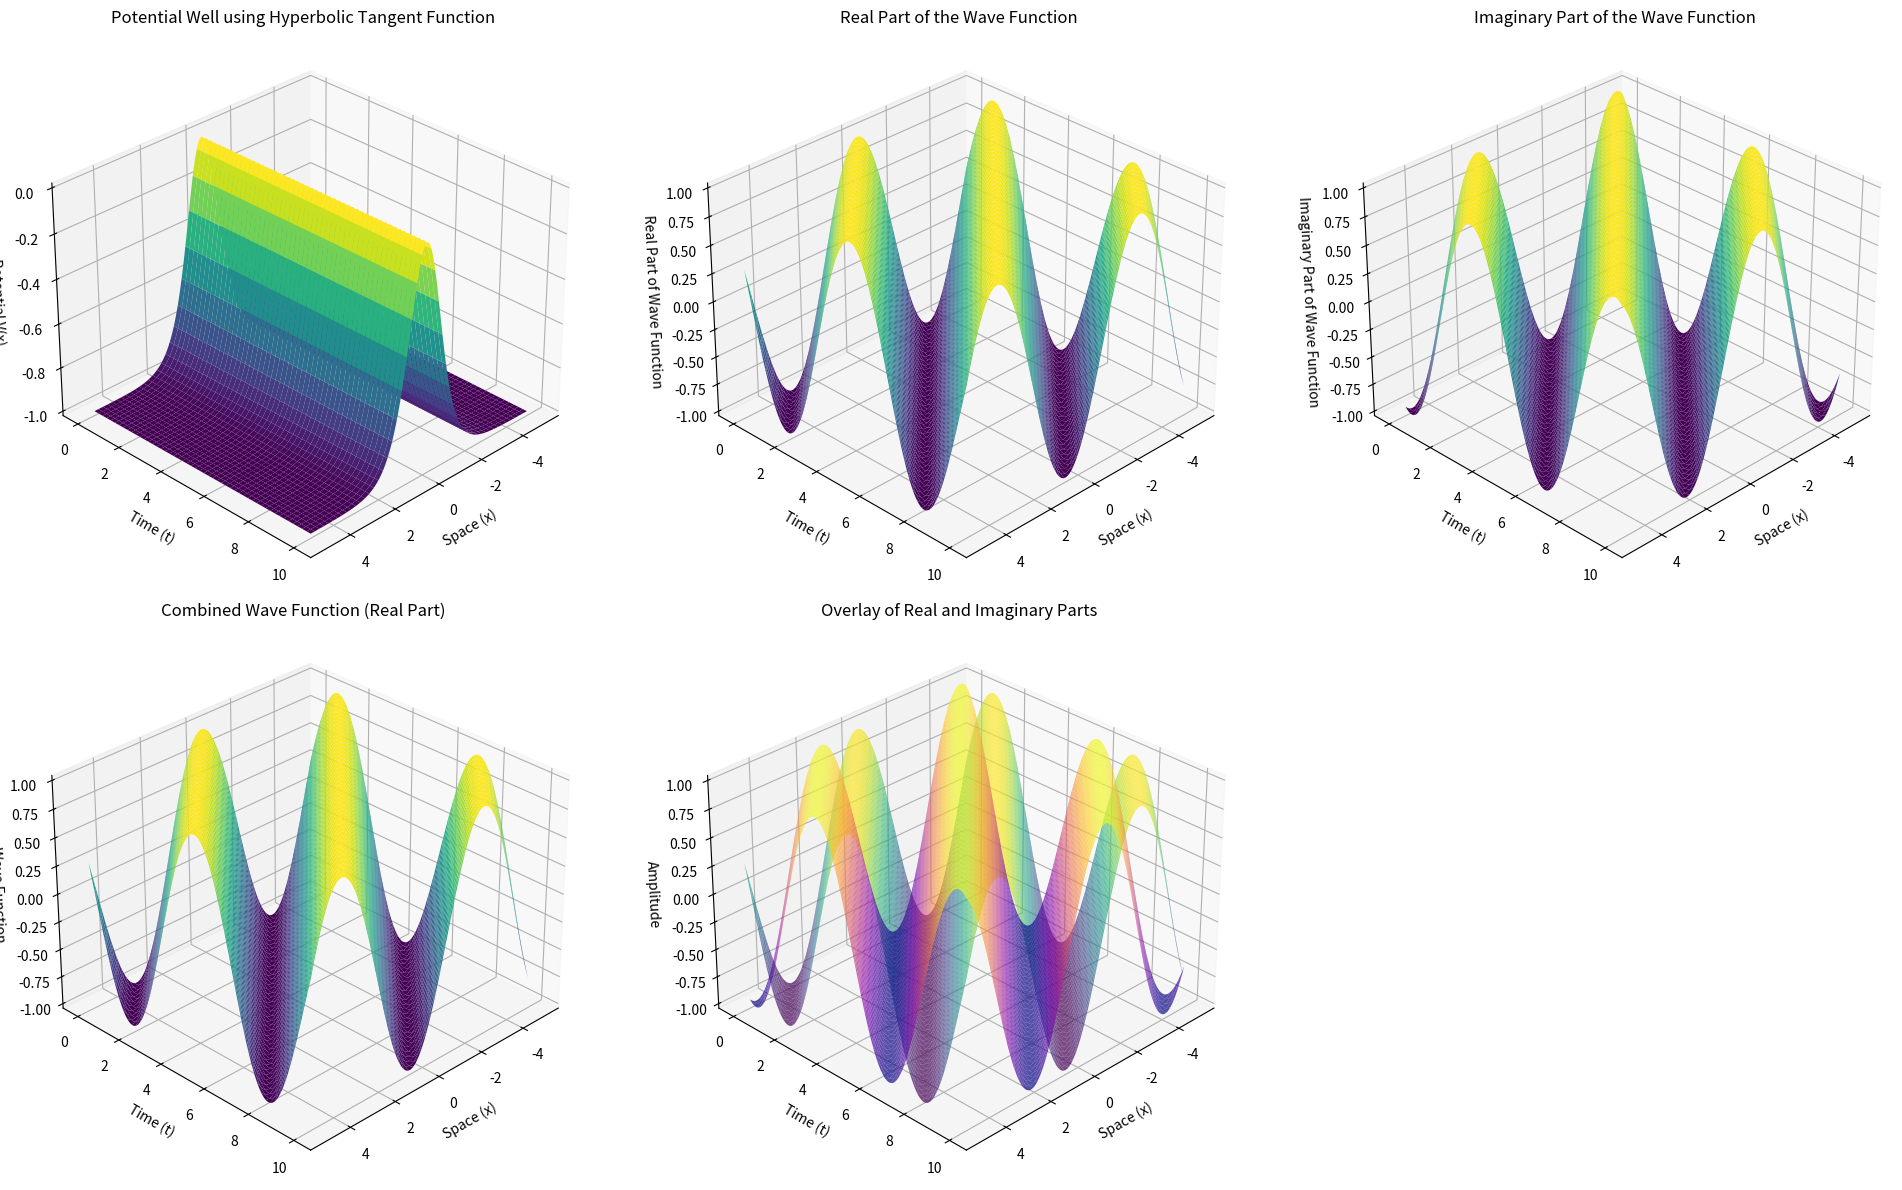

Here is the Python script that generated this plot:
import numpy as np
import matplotlib.pyplot as plt
from mpl_toolkits.mplot3d import Axes3D

# Parameters for the potential well and wave function
V0 = 1.0  # Depth of the potential well
k = 1.0   # Determines the width of the well
omega = 1.0  # Angular frequency
d = 1  # Dimensional factor (integer)
t = np.linspace(0, 10, 400)  # Time
x = np.linspace(-5, 5, 400)  # Space

# Create meshgrid for 3D plotting
X, T = np.meshgrid(x, t)

# Potential well using hyperbolic tangent function
V_X = -V0 * np.tanh(k * X)**2

# Wave function components
real_part = np.cos(k * X - omega * T)
imag_part = (1j ** d) * np.sin(k * X - omega * T)
wave_function = real_part + imag_part

# Create a figure with subplots
fig = plt.figure(figsize=(20, 12))

# Plot the potential well in 3D
ax1 = fig.add_subplot(231, projection='3d')
ax1.plot_surface(X, T, V_X, cmap='viridis')
ax1.set_title('Potential Well using Hyperbolic Tangent Function')
ax1.set_xlabel('Space (x)')
ax1.set_ylabel('Time (t)')
ax1.set_zlabel('Potential V(x)')
ax1.view_init(elev=30, azim=45)  # Isometric view

# Plot the real part of the wave function in 3D
ax2 = fig.add_subplot(232, projection='3d')
ax2.plot_surface(X, T, real_part, cmap='viridis')
ax2.set_title('Real Part of the Wave Function')
ax2.set_xlabel('Space (x)')
ax2.set_ylabel('Time (t)')
ax2.set_zlabel('Real Part of Wave Function')
ax2.view_init(elev=30, azim=45)  # Isometric view

# Plot the imaginary part of the wave function in 3D
ax3 = fig.add_subplot(233, projection='3d')
ax3.plot_surface(X, T, imag_part.imag, cmap='viridis')
ax3.set_title('Imaginary Part of the Wave Function')
ax3.set_xlabel('Space (x)')
ax3.set_ylabel('Time (t)')
ax3.set_zlabel('Imaginary Part of Wave Function')
ax3.view_init(elev=30, azim=45)  # Isometric view

# Plot the combined wave function in 3D
ax4 = fig.add_subplot(234, projection='3d')
ax4.plot_surface(X, T, wave_function.real, cmap='viridis')
ax4.set_title('Combined Wave Function (Real Part)')
ax4.set_xlabel('Space (x)')
ax4.set_ylabel('Time (t)')
ax4.set_zlabel('Wave Function')
ax4.view_init(elev=30, azim=45)  # Isometric view

# Overlay the real and imaginary parts in 3D
ax5 = fig.add_subplot(235, projection='3d')
ax5.plot_surface(X, T, real_part, cmap='viridis', alpha=0.7, label='Real Part')
ax5.plot_surface(X, T, imag_part.imag, cmap='plasma', alpha=0.7, label='Imaginary Part')
ax5.set_title('Overlay of Real and Imaginary Parts')
ax5.set_xlabel('Space (x)')
ax5.set_ylabel('Time (t)')
ax5.set_zlabel('Amplitude')
ax5.view_init(elev=30, azim=45)  # Isometric view

plt.tight_layout()
plt.show()
